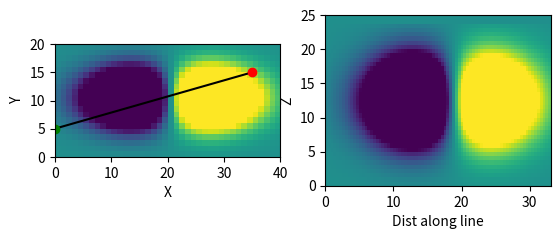

Source code (Python):
# http://stackoverflow.com/questions/7878398/how-to-extract-an-arbitrary-line-of-values-from-a-numpy-array

import numpy as np
import scipy.ndimage
import matplotlib.pyplot as plt

#-- Generate some data...
y, x, z = np.mgrid[-2:2:0.2, -2:2:0.1, -2:2:0.16]
v = x*np.exp(-x**2 -y**2 -z**2)


#-- Extract the line...
# Make a line with "num" points...
x0, y0 = 0, 5 # These are in _pixel_ coordinates!!
x1, y1 = 35, 15

hres=80
xi = np.linspace(x0, x1, hres)
yi = np.linspace(y0, y1, hres)
vres=40
zi = np.linspace(0,25,vres)
zz = np.array([zi,]*hres)

vi=np.empty([vres,hres])

for k in range(vres):
	xis = xi
	yis = yi
	zis = zz[:,k]
	foo = scipy.ndimage.map_coordinates(v, [yis,xis,zis])
	vi[k,:]=foo


print ("v shape: {0}".format(v.shape))
print ("x shape: {0}".format(x.shape))
print ("y shape: {0}".format(y.shape))
print ("z shape: {0}".format(y.shape))
print ("zz shape: {0}".format(zz.shape))
print ("vi shape: {0}".format(vi.shape))

xs=np.sort(xi)
ys=np.sort(yi)
dist_along_line=np.sqrt(xs*xs + ys*ys)
dline = dist_along_line - dist_along_line[0]

# #-- Plot...
plt.subplot(1,2,1)
plt.imshow(	v[:,:,15],
		origin='lower',
		extent=[0,v.shape[1],0,v.shape[0]],
		vmin=-0.1,vmax=0.1,
		interpolation='none')
plt.plot([x0, x1], [y0, y1], '-',color='black')
plt.plot(x0,y0,marker='o',color='green')
plt.plot(x1,y1,marker='o',color='red')
plt.xlabel('X')
plt.ylabel('Y')

plt.subplot(1,2,2)
plt.imshow(	vi,
		origin='lower',
		extent=[dline[0],dline[-1],0,25],
		vmin=-0.1,vmax=0.1,
		interpolation='none')
plt.ylabel('Z')
plt.xlabel('Dist along line')
# plt.colorbar()

plt.draw()
plt.show(block=False)